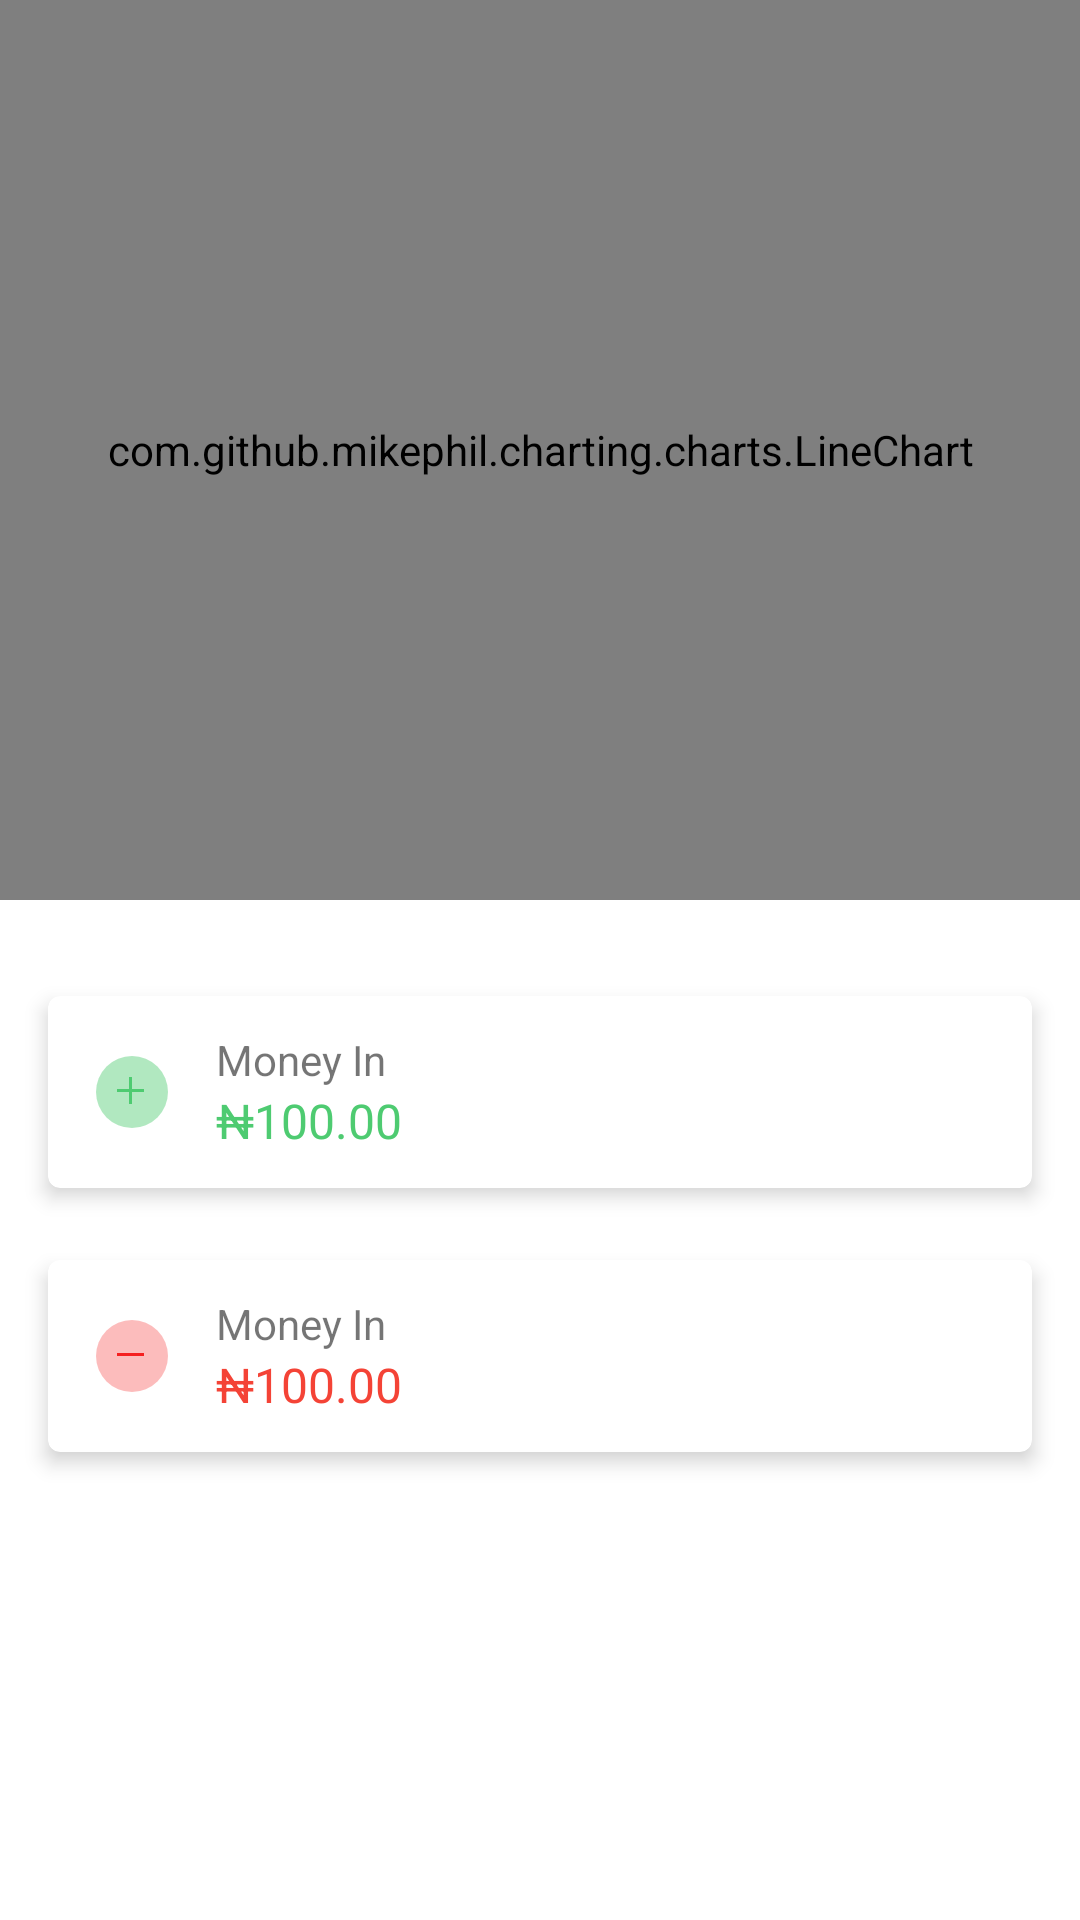

Reconstruct the res/layout file that produces this screen, plus the resources it refers to.
<!-- AndroidManifest.xml: application theme Theme.AppTheme -->
<!-- res/layout/fragment_report.xml -->
<?xml version="1.0" encoding="utf-8"?>
<LinearLayout xmlns:android="http://schemas.android.com/apk/res/android"
    android:layout_width="match_parent"
    android:layout_height="match_parent"
    xmlns:app="http://schemas.android.com/apk/res-auto"
    xmlns:tools="http://schemas.android.com/tools"
    android:orientation="vertical">

    <com.github.mikephil.charting.charts.LineChart
        android:id="@+id/chart"
        android:layout_width="match_parent"
        android:layout_height="300dp"
        app:layout_constraintEnd_toEndOf="parent"
        app:layout_constraintStart_toStartOf="parent"
        app:layout_constraintTop_toBottomOf="@+id/months" />

    <com.google.android.material.card.MaterialCardView
        android:layout_width="match_parent"
        android:layout_height="64dp"
        android:layout_marginHorizontal="16dp"
        app:cardCornerRadius="4dp"
        app:cardElevation="4dp"
        app:cardBackgroundColor="@color/white"
        android:layout_marginTop="32dp"
        android:layout_marginBottom="16dp"
        app:layout_constraintEnd_toEndOf="parent"
        app:layout_constraintStart_toStartOf="parent"
        app:layout_constraintTop_toBottomOf="@+id/textView_verify_account_sub_text">

        <LinearLayout
            android:layout_width="match_parent"
            android:layout_height="match_parent"
            android:orientation="horizontal"
            android:gravity="center_vertical"
            android:paddingHorizontal="16dp">

            <ImageView
                android:layout_width="wrap_content"
                android:layout_height="wrap_content"
                app:srcCompat="@drawable/ic_plus"/>
            <LinearLayout
                android:layout_width="0dp"
                android:layout_weight="1"
                android:orientation="vertical"
                android:layout_height="wrap_content"
                android:layout_marginHorizontal="16dp">

                <TextView
                    android:text="Money In"
                    android:layout_width="match_parent"
                    android:layout_height="wrap_content"/>
                <TextView
                    android:text="₦100.00"
                    android:textSize="16sp"
                    android:textColor="@color/green"
                    android:layout_width="match_parent"
                    android:layout_height="wrap_content"/>

            </LinearLayout>

            <ImageView
                android:layout_width="wrap_content"
                android:layout_height="wrap_content"
                app:srcCompat="@drawable/ic_baseline_arrow_forward_ios_24"/>

        </LinearLayout>

    </com.google.android.material.card.MaterialCardView>

    <com.google.android.material.card.MaterialCardView
        android:layout_width="match_parent"
        android:layout_height="64dp"
        android:layout_marginHorizontal="16dp"
        app:cardCornerRadius="4dp"
        app:cardElevation="4dp"
        app:cardBackgroundColor="@color/white"
        android:layout_marginTop="8dp"
        android:layout_marginBottom="16dp"
        app:layout_constraintEnd_toEndOf="parent"
        app:layout_constraintStart_toStartOf="parent"
        app:layout_constraintTop_toBottomOf="@+id/textView_verify_account_sub_text">

        <LinearLayout
            android:layout_width="match_parent"
            android:layout_height="match_parent"
            android:orientation="horizontal"
            android:gravity="center_vertical"
            android:paddingHorizontal="16dp">

            <ImageView
                android:layout_width="wrap_content"
                android:layout_height="wrap_content"
                app:srcCompat="@drawable/ic_minus"/>
            <LinearLayout
                android:layout_width="0dp"
                android:layout_weight="1"
                android:orientation="vertical"
                android:layout_height="wrap_content"
                android:layout_marginHorizontal="16dp">

                <TextView
                    android:text="Money In"
                    android:layout_width="match_parent"
                    android:layout_height="wrap_content"/>
                <TextView
                    android:text="₦100.00"
                    android:textSize="16sp"
                    android:textColor="@color/red"
                    android:layout_width="match_parent"
                    android:layout_height="wrap_content"/>

            </LinearLayout>

            <ImageView
                android:layout_width="wrap_content"
                android:layout_height="wrap_content"
                app:srcCompat="@drawable/ic_baseline_arrow_forward_ios_24"/>

        </LinearLayout>

    </com.google.android.material.card.MaterialCardView>

</LinearLayout>
<!-- resources referenced by this layout -->
<resources>
  <color name="green">#4ECB71</color>
  <color name="red">#F44336</color>
  <color name="white">#FFFFFFFF</color>
  <!-- drawable ic_minus (drawable) -->
  <vector xmlns:android="http://schemas.android.com/apk/res/android"
      android:width="24dp"
      android:height="24dp"
      android:viewportWidth="24"
      android:viewportHeight="24">
    <path
        android:pathData="M12,12m-12,0a12,12 0,1 1,24 0a12,12 0,1 1,-24 0"
        android:fillColor="#F52020"
        android:fillAlpha="0.3"/>
    <path
        android:strokeWidth="1"
        android:pathData="M7,11.5L16,11.5"
        android:fillColor="#00000000"
        android:strokeColor="#F52020"/>
  </vector>
  <!-- drawable ic_plus (drawable) -->
  <vector xmlns:android="http://schemas.android.com/apk/res/android"
      android:width="24dp"
      android:height="24dp"
      android:viewportWidth="24"
      android:viewportHeight="24">
    <path
        android:pathData="M12,12m-12,0a12,12 0,1 1,24 0a12,12 0,1 1,-24 0"
        android:fillColor="#4ECB71"
        android:fillAlpha="0.44"/>
    <path
        android:strokeWidth="1"
        android:pathData="M11.5,16L11.5,7"
        android:fillColor="#00000000"
        android:strokeColor="#4ECB71"/>
    <path
        android:strokeWidth="1"
        android:pathData="M7,11.5L16,11.5"
        android:fillColor="#00000000"
        android:strokeColor="#4ECB71"/>
  </vector>
  <style name="Theme.AppTheme" parent="Theme.MaterialComponents.Light.NoActionBar">
          
          <item name="colorPrimary">@color/purple_500</item>
          <item name="colorPrimaryVariant">@color/purple_700</item>
          <item name="colorOnPrimary">@color/white</item>
          
          <item name="colorSecondary">@color/teal_200</item>
          <item name="colorSecondaryVariant">@color/teal_700</item>
          <item name="colorOnSecondary">@color/black</item>
          
          <item name="android:statusBarColor" tools:targetApi="l">?attr/colorPrimaryVariant</item>
          
          <item name="spark_SparkViewStyle">@style/spark_SparkView</item>
  
      </style>
  <color name="purple_500">#FF6200EE</color>
  <color name="purple_700">#FF3700B3</color>
  <color name="teal_200">#FF03DAC5</color>
  <color name="teal_700">#FF018786</color>
  <color name="black">#FF000000</color>
</resources>
